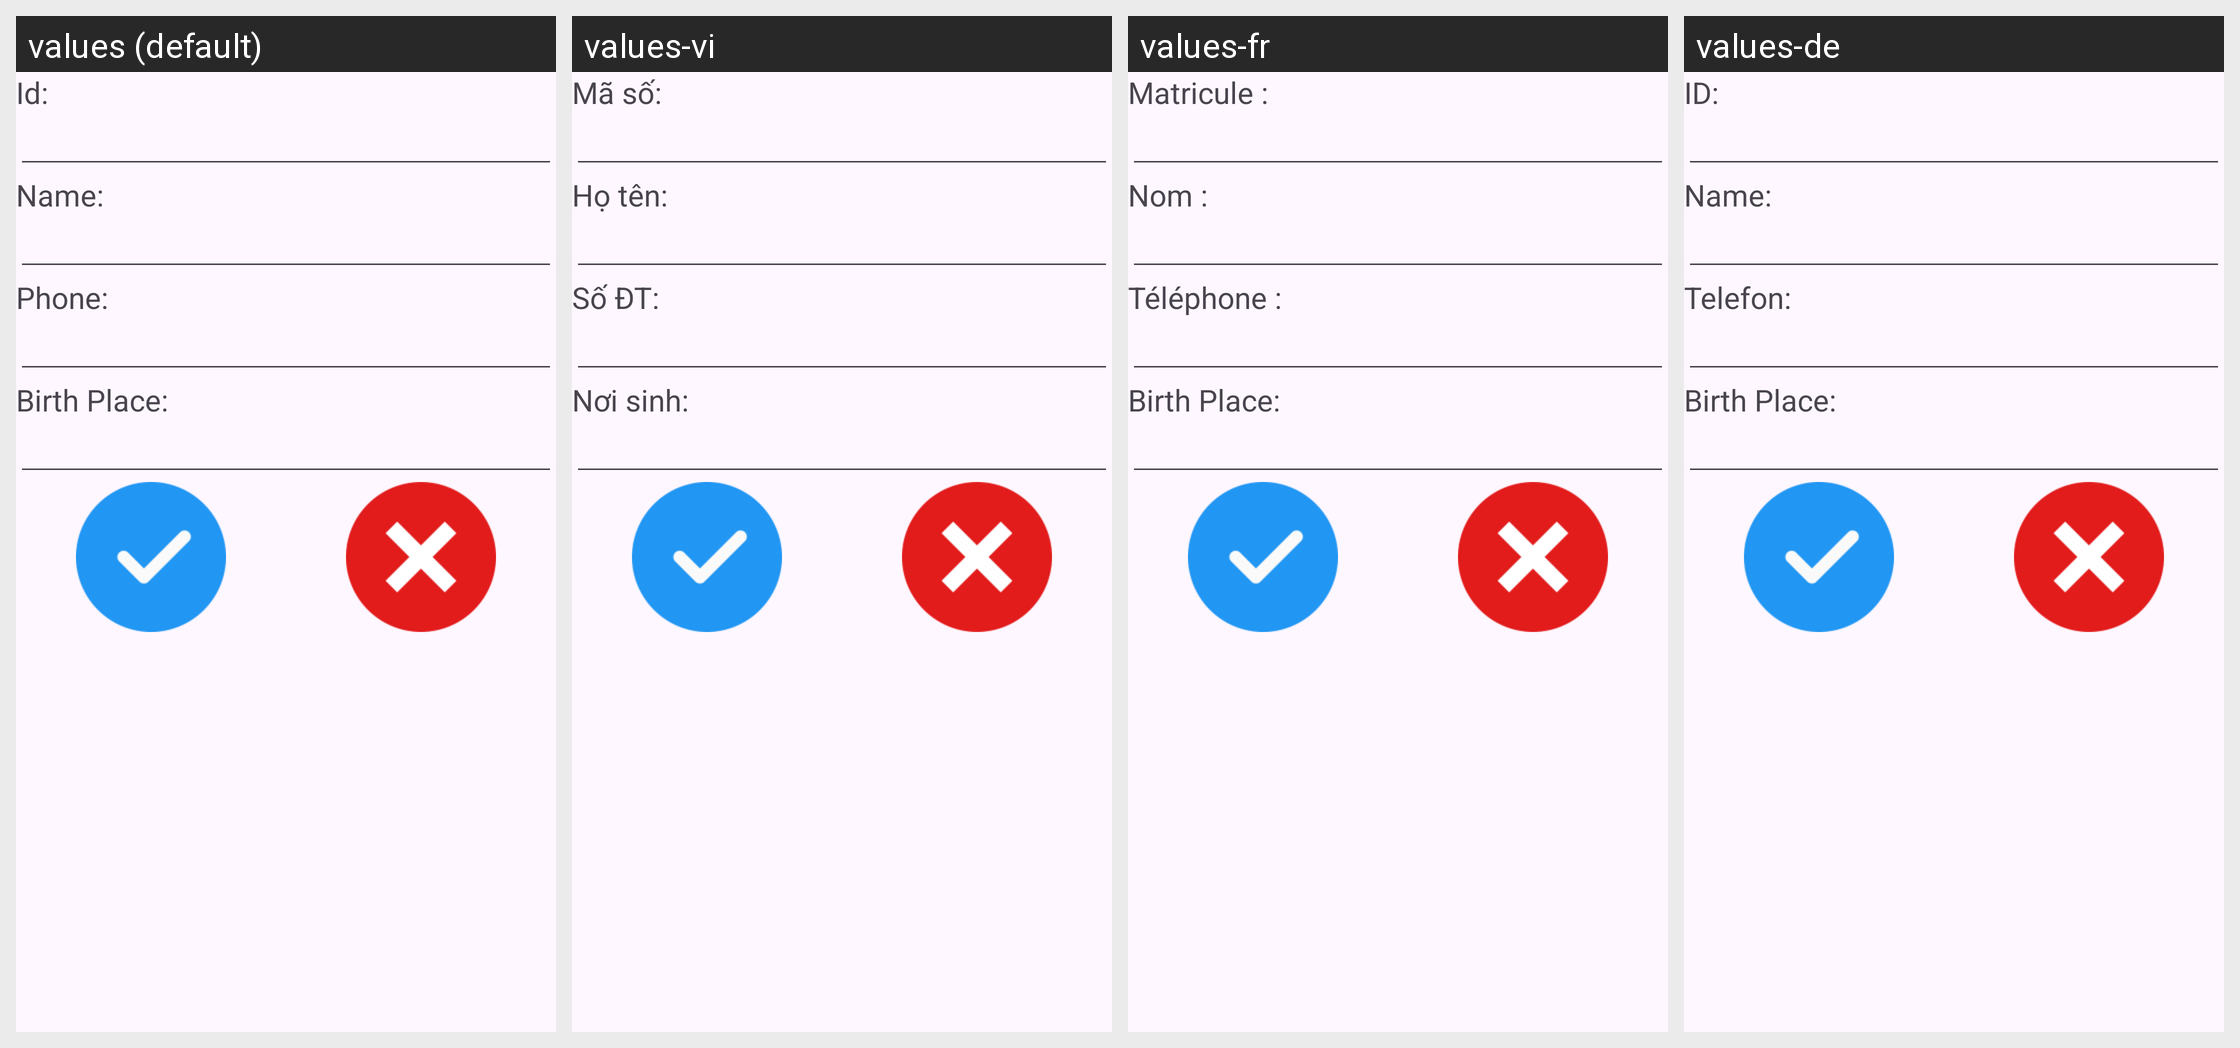

For this localized Android screen grid, give each drawn string resource with its value in every locale shown.
Android screen res/layout/activity_add_employee.xml rendered under 4 locales, left to right: values (default), values-vi, values-fr, values-de. Device: Nexus 5 (rendered at 1080×1920; each locale shown at half size, 540×960, under a caption strip naming it); theme Theme.K23411TEApp.
Strings drawn on this screen, with the default value and each locale's value (text and hints the layout hard-codes, and strings that could not be matched under every locale, appear in the picture but are not listed):

str_id
  values: Id:
  values-vi: Mã số:
  values-fr: Matricule :
  values-de: ID:

str_name
  values: Name:
  values-vi: Họ tên:
  values-fr: Nom :
  values-de: Name:

str_phone
  values: Phone:
  values-vi: Số ĐT:
  values-fr: Téléphone :
  values-de: Telefon:

str_birthplace
  values: Birth Place:
  values-vi: Nơi sinh:
  values-fr: Birth Place:
  values-de: Birth Place:
